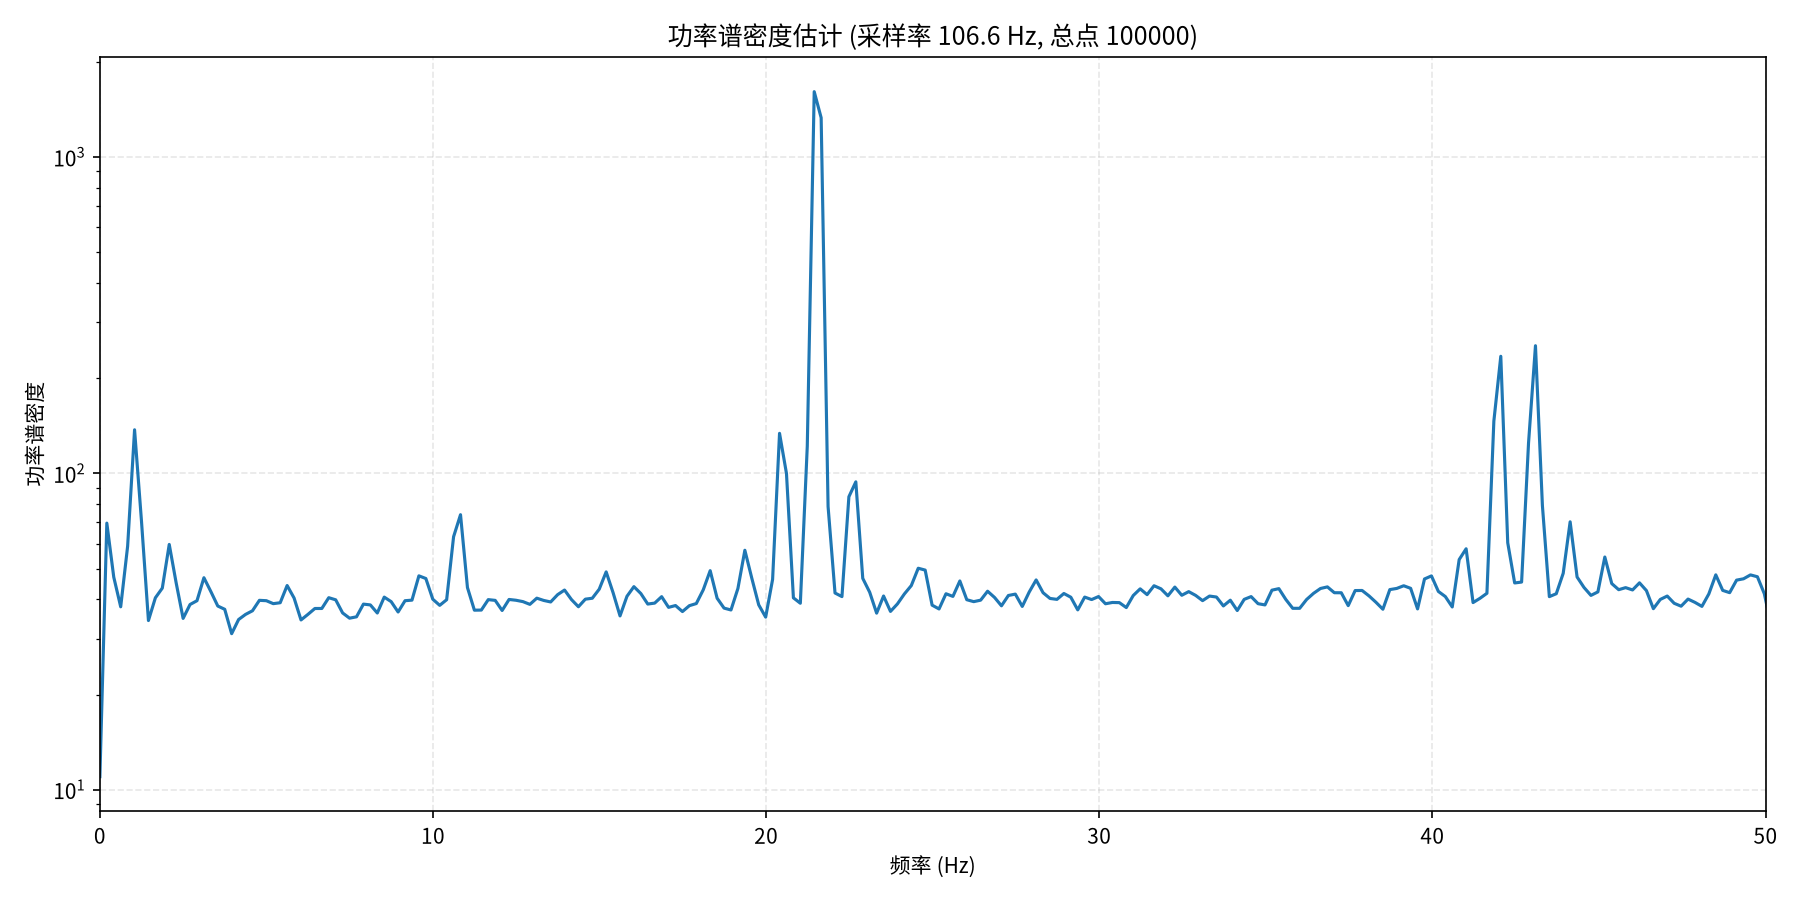

The table this chart was drawn from, first rows:
频率(Hz), 功率谱密度
0.000000000000000000e+00, 1.100140762329101562e+01
2.081867745902629407e-01, 6.962550354003906250e+01
4.163735491805258815e-01, 4.699811553955078125e+01
6.245603237707888500e-01, 3.787012481689453125e+01
8.327470983610517630e-01, 5.885013580322265625e+01
1.040933872951314676e+00, 1.373326263427734375e+02
1.249120647541577700e+00, 7.051199340820312500e+01
1.457307422131840502e+00, 3.426326751708984375e+01
1.665494196722103526e+00, 4.042987060546875000e+01
1.873680971312366550e+00, 4.338678359985351562e+01
2.081867745902629352e+00, 5.962496566772460938e+01
2.290054520492892376e+00, 4.504828262329101562e+01
2.498241295083155400e+00, 3.480624771118164062e+01
2.706428069673418424e+00, 3.850983047485351562e+01
2.914614844263681004e+00, 3.958580017089843750e+01
3.122801618853944028e+00, 4.679043960571289062e+01
3.330988393444207052e+00, 4.231407546997070312e+01
3.539175168034470076e+00, 3.808018112182617188e+01
3.747361942624733100e+00, 3.718842697143554688e+01
3.955548717214995680e+00, 3.114555358886718750e+01
4.163735491805258704e+00, 3.451904678344726562e+01
4.371922266395522172e+00, 3.582707977294921875e+01
4.580109040985784752e+00, 3.679082107543945312e+01
4.788295815576047332e+00, 3.969657135009765625e+01
4.996482590166310800e+00, 3.958952331542968750e+01
5.204669364756573380e+00, 3.874869918823242188e+01
5.412856139346836848e+00, 3.900842285156250000e+01
5.621042913937099428e+00, 4.421537017822265625e+01
5.829229688527362008e+00, 4.037445449829101562e+01
6.037416463117625476e+00, 3.441561889648437500e+01
6.245603237707888056e+00, 3.584127044677734375e+01
6.453790012298151524e+00, 3.740530395507812500e+01
6.661976786888414104e+00, 3.741167068481445312e+01
6.870163561478676684e+00, 4.046619033813476562e+01
7.078350336068940152e+00, 3.984500122070312500e+01
7.286537110659202732e+00, 3.621469116210937500e+01
7.494723885249466200e+00, 3.486045074462890625e+01
7.702910659839728780e+00, 3.520648193359375000e+01
7.911097434429991360e+00, 3.861645889282226562e+01
8.119284209020253940e+00, 3.839320373535156250e+01
8.327470983610517408e+00, 3.619556045532226562e+01
8.535657758200780876e+00, 4.063350677490234375e+01
8.743844532791044344e+00, 3.932028579711914062e+01
8.952031307381306036e+00, 3.646579360961914062e+01
9.160218081971569504e+00, 3.958641052246093750e+01
9.368404856561832972e+00, 3.975133132934570312e+01
9.576591631152094664e+00, 4.743792343139648438e+01
9.784778405742358132e+00, 4.652663040161132812e+01
9.992965180332621600e+00, 4.002382278442382812e+01
1.020115195492288329e+01, 3.827173614501953125e+01
1.040933872951314676e+01, 3.987469482421875000e+01
1.061752550410341023e+01, 6.306571197509765625e+01
1.082571227869367370e+01, 7.403092193603515625e+01
1.103389905328393539e+01, 4.355949783325195312e+01
1.124208582787419886e+01, 3.694861602783203125e+01
1.145027260246446232e+01, 3.698034286499023438e+01
1.165845937705472402e+01, 3.989905929565429688e+01
1.186664615164498748e+01, 3.968248748779296875e+01
1.207483292623525095e+01, 3.686763763427734375e+01
1.228301970082551264e+01, 3.994703292846679688e+01
... 197 more rows
